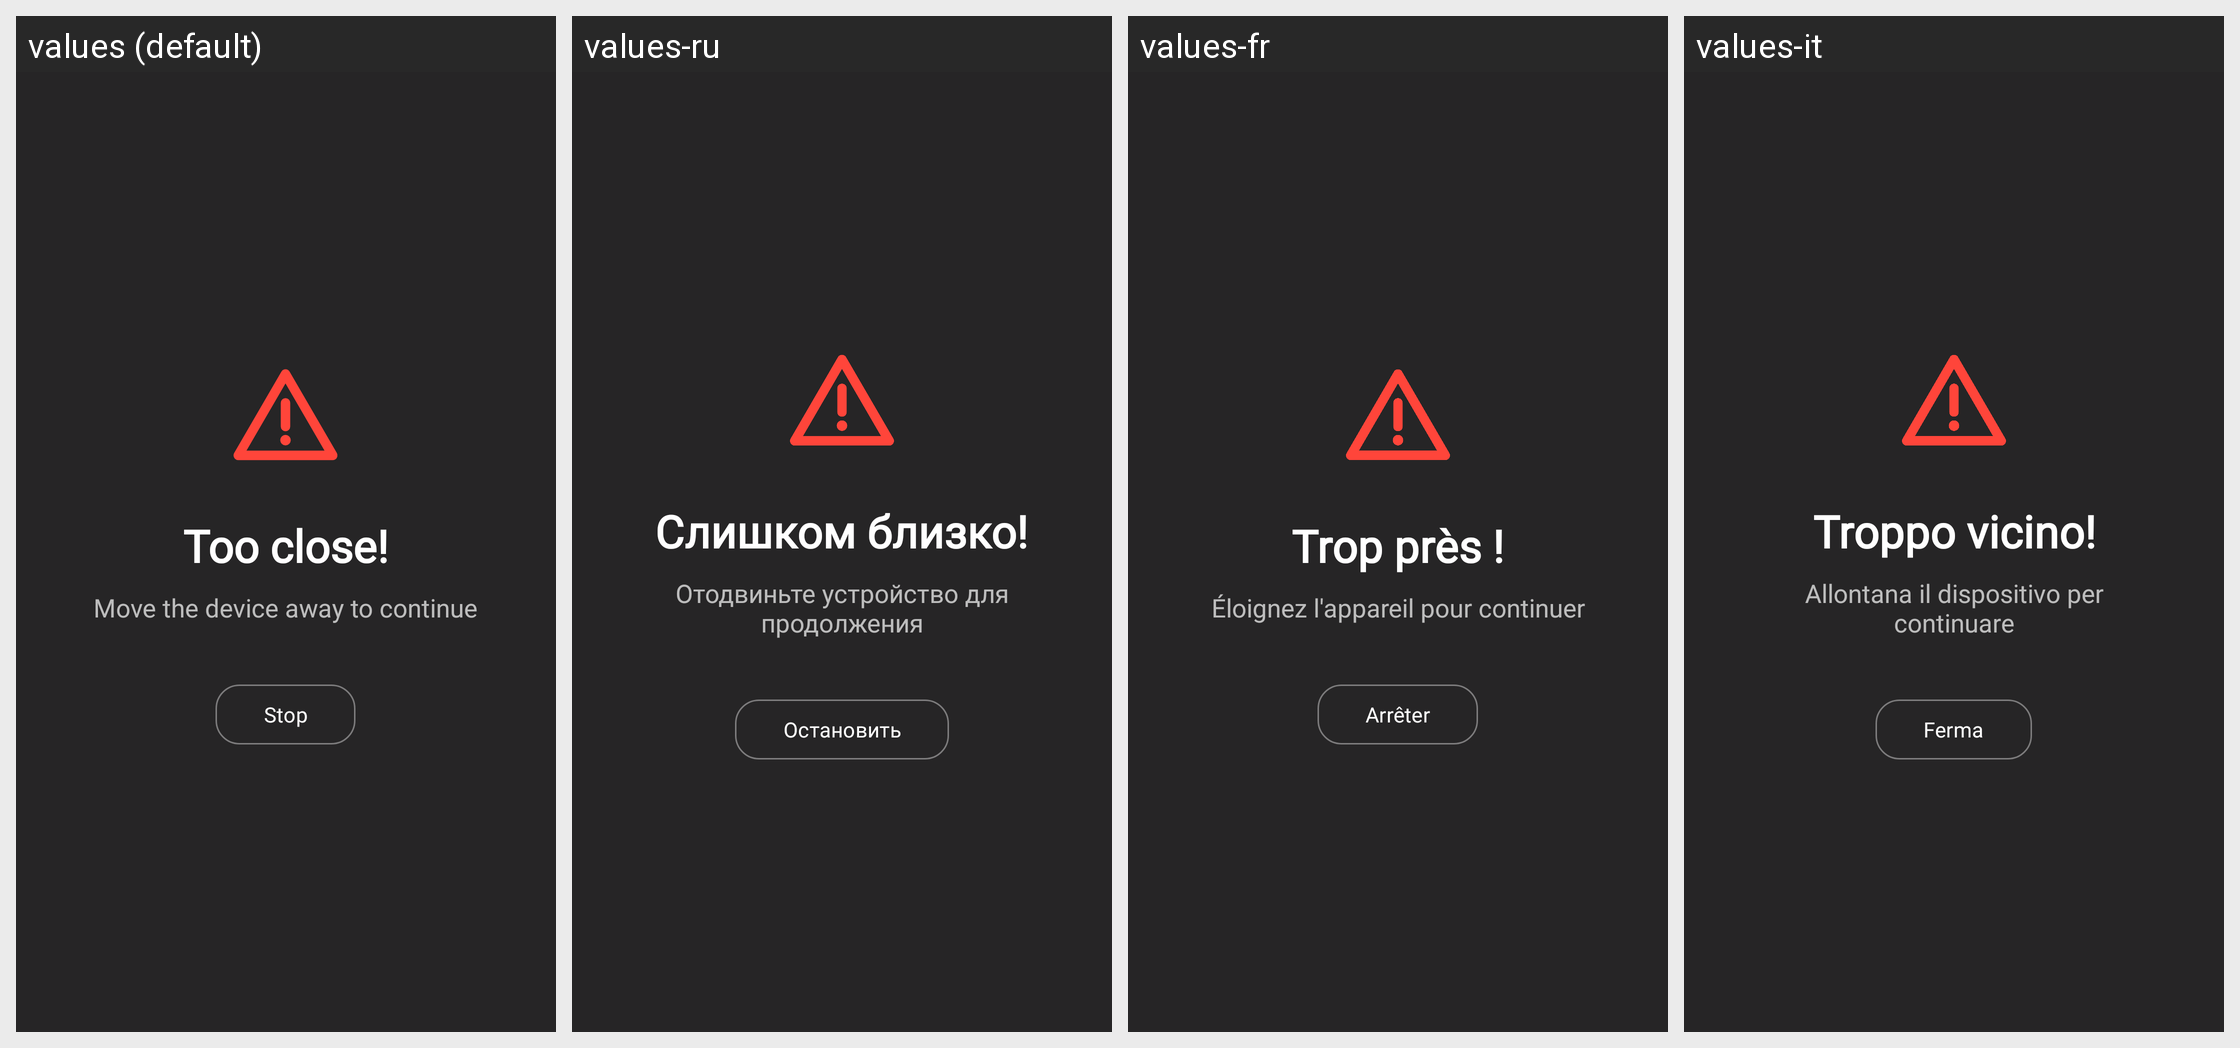

Translations of the strings shown on this Android screen, per locale in the grid:
Android screen res/layout/overlay_layout.xml rendered under 4 locales, left to right: values (default), values-ru, values-fr, values-it. Device: Nexus 5 (rendered at 1080×1920; each locale shown at half size, 540×960, under a caption strip naming it); theme Theme.EyesCare.
Other locales in the repository, not shown: values-de, values-es, values-tr.
Strings drawn on this screen, with the default value and each locale's value (text and hints the layout hard-codes, and strings that could not be matched under every locale, appear in the picture but are not listed):

too_close
  values: Too close!
  values-ru: Слишком близко!
  values-fr: Trop près !
  values-it: Troppo vicino!

overlay_move_away
  values: Move the device away to continue
  values-ru: Отодвиньте устройство для продолжения
  values-fr: Éloignez l'appareil pour continuer
  values-it: Allontana il dispositivo per continuare

action_stop
  values: Stop
  values-ru: Остановить
  values-fr: Arrêter
  values-it: Ferma
